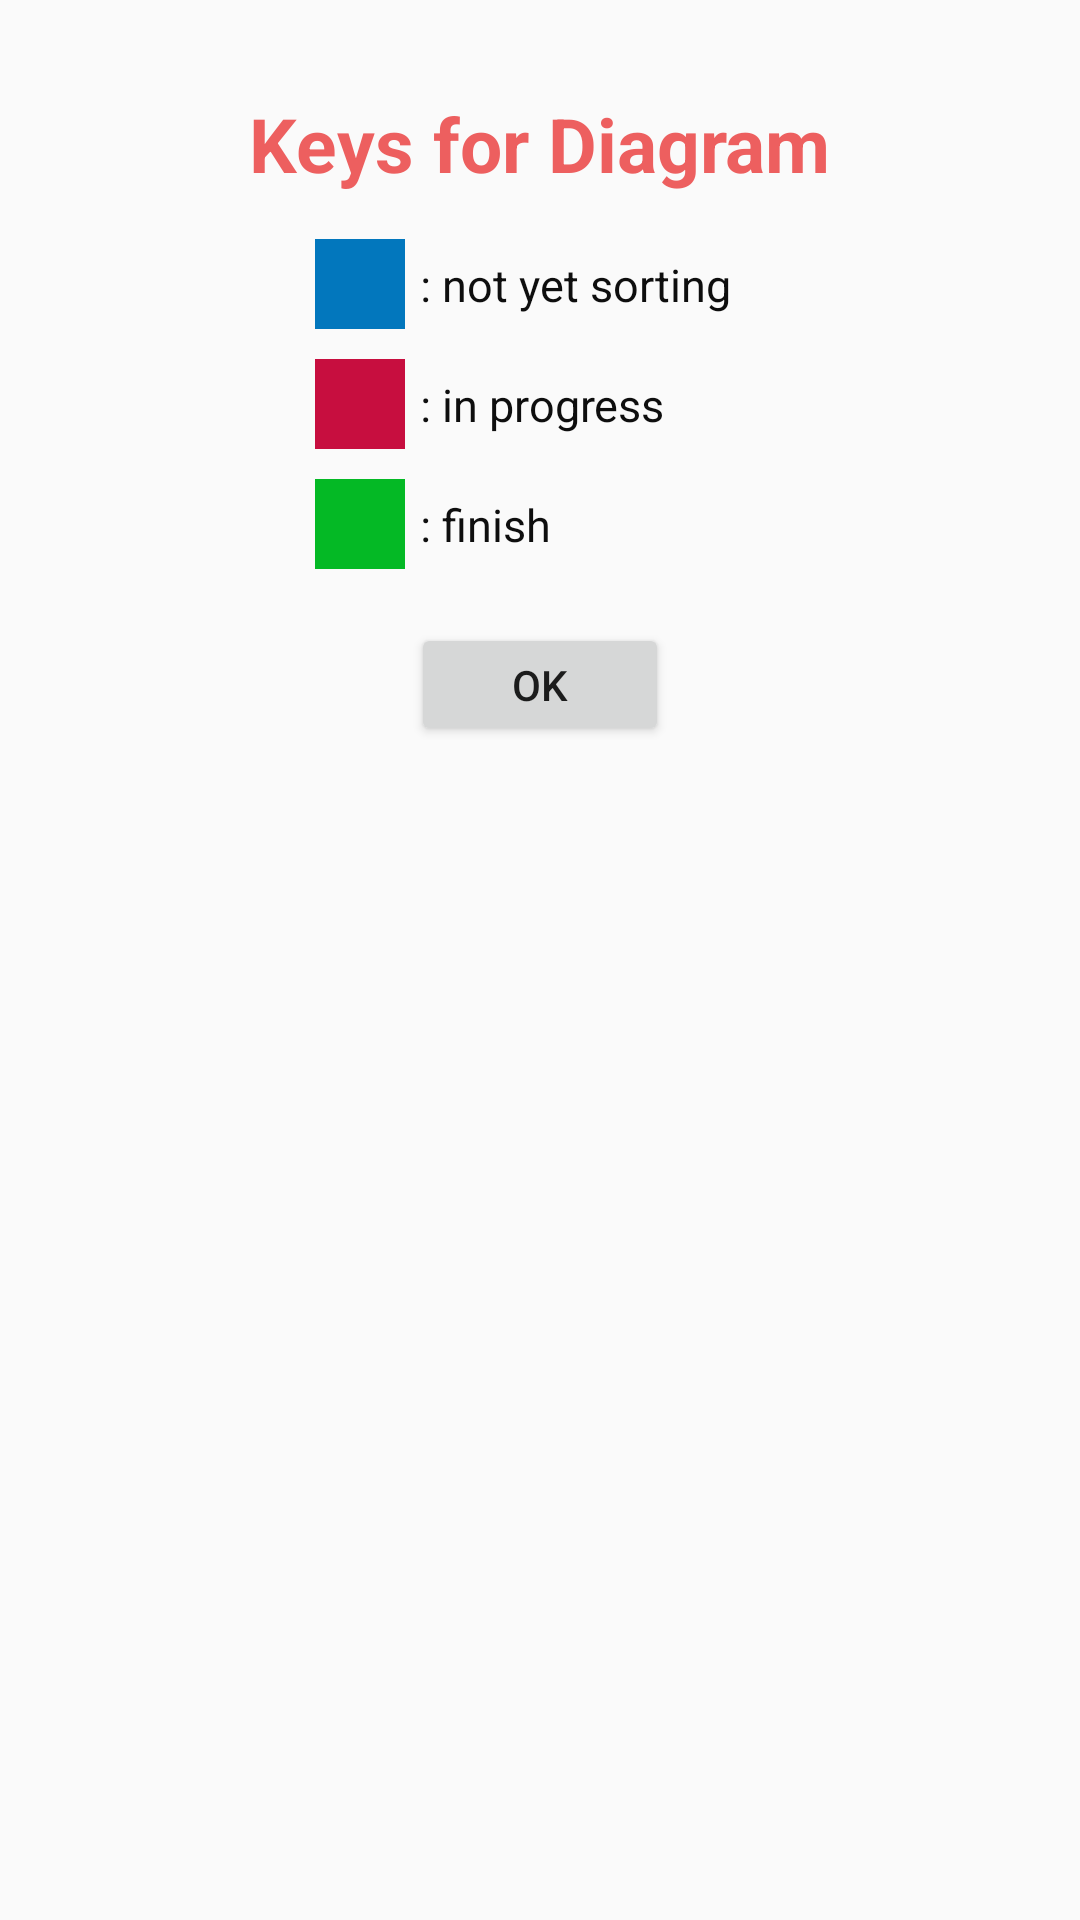

Android layout source for this screen:
<!-- AndroidManifest.xml: application theme AppTheme -->
<!-- res/layout/dialog.xml -->
<?xml version="1.0" encoding="utf-8"?>
<androidx.constraintlayout.widget.ConstraintLayout xmlns:android="http://schemas.android.com/apk/res/android"
    xmlns:app="http://schemas.android.com/apk/res-auto"
    xmlns:tools="http://schemas.android.com/tools"
    android:layout_width="match_parent"
    android:layout_height="match_parent">

    <TextView
        android:id="@+id/textView4"
        android:layout_width="wrap_content"
        android:layout_height="wrap_content"
        android:layout_marginTop="16dp"
        android:text="Keys for Diagram"
        android:textColor="#ED5F5F"
        android:textSize="25sp"
        android:textStyle="bold"
        android:padding="15dp"
        app:layout_constraintEnd_toEndOf="parent"
        app:layout_constraintStart_toStartOf="parent"
        app:layout_constraintTop_toTopOf="parent" />

    <RelativeLayout
        android:id="@+id/RL1"
        android:layout_width="150dp"
        android:layout_height="30dp"
        app:layout_constraintEnd_toEndOf="parent"
        app:layout_constraintStart_toStartOf="parent"
        app:layout_constraintTop_toBottomOf="@+id/textView4">

        <View
            android:id="@+id/view1"
            android:layout_width="30dp"
            android:layout_height="match_parent"
            android:background="#0277bd">

        </View>

        <TextView
            android:layout_width="wrap_content"
            android:layout_height="wrap_content"
            android:layout_marginLeft="5dp"
            android:layout_marginTop="5dp"
            android:layout_toRightOf="@+id/view1"
            android:textSize="15sp"
            android:textColor="#0E0E0E"
            android:text=": not yet sorting">

        </TextView>

    </RelativeLayout>
    <RelativeLayout
        android:id="@+id/RL2"
        android:layout_width="150dp"
        android:layout_height="30dp"
        app:layout_constraintEnd_toEndOf="parent"
        app:layout_constraintStart_toStartOf="parent"
        android:layout_marginTop="10dp"
        app:layout_constraintTop_toBottomOf="@+id/RL1">

        <View
            android:id="@+id/view2"
            android:layout_width="30dp"
            android:layout_height="match_parent"
            android:background="#C70E3F">

        </View>

        <TextView
            android:layout_width="wrap_content"
            android:layout_height="wrap_content"
            android:layout_marginLeft="5dp"
            android:layout_marginTop="5dp"
            android:layout_toRightOf="@+id/view2"
            android:textSize="15sp"
            android:textColor="#0E0E0E"
            android:text=": in progress">

        </TextView>

    </RelativeLayout>

    <RelativeLayout
        android:id="@+id/RL3"
        android:layout_width="150dp"
        android:layout_height="30dp"
        android:layout_marginTop="10dp"
        app:layout_constraintEnd_toEndOf="parent"
        app:layout_constraintStart_toStartOf="parent"
        app:layout_constraintTop_toBottomOf="@+id/RL2">

        <View
            android:id="@+id/view3"
            android:layout_width="30dp"
            android:layout_height="match_parent"
            android:background="#04B925">

        </View>

        <TextView
            android:layout_width="wrap_content"
            android:layout_height="wrap_content"
            android:layout_marginLeft="5dp"
            android:layout_marginTop="5dp"
            android:layout_toRightOf="@+id/view3"
            android:text=": finish"
            android:textColor="#0E0E0E"
            android:textSize="15sp">

        </TextView>

    </RelativeLayout>

    <Button
        android:id="@+id/button4"
        android:layout_width="86dp"
        android:layout_height="41dp"
        android:layout_marginTop="128dp"
        android:text="OK"
        app:layout_constraintEnd_toEndOf="parent"
        app:layout_constraintStart_toStartOf="parent"
        app:layout_constraintTop_toBottomOf="@+id/textView4" />

</androidx.constraintlayout.widget.ConstraintLayout>
<!-- resources referenced by this layout -->
<resources>
  <style name="AppTheme" parent="Theme.AppCompat.Light.DarkActionBar">
          
          <item name="colorPrimary">#001793</item>
          <item name="colorPrimaryDark">@color/colorPrimaryDark</item>
          <item name="colorAccent">@color/colorAccent</item>
      </style>
  <!-- not gathered from this repository: default colours our renderer supplied (Android Studio template values) -->
  <color name="colorPrimaryDark">#FF3700B3</color>
  <color name="colorAccent">#FF03DAC5</color>
</resources>
